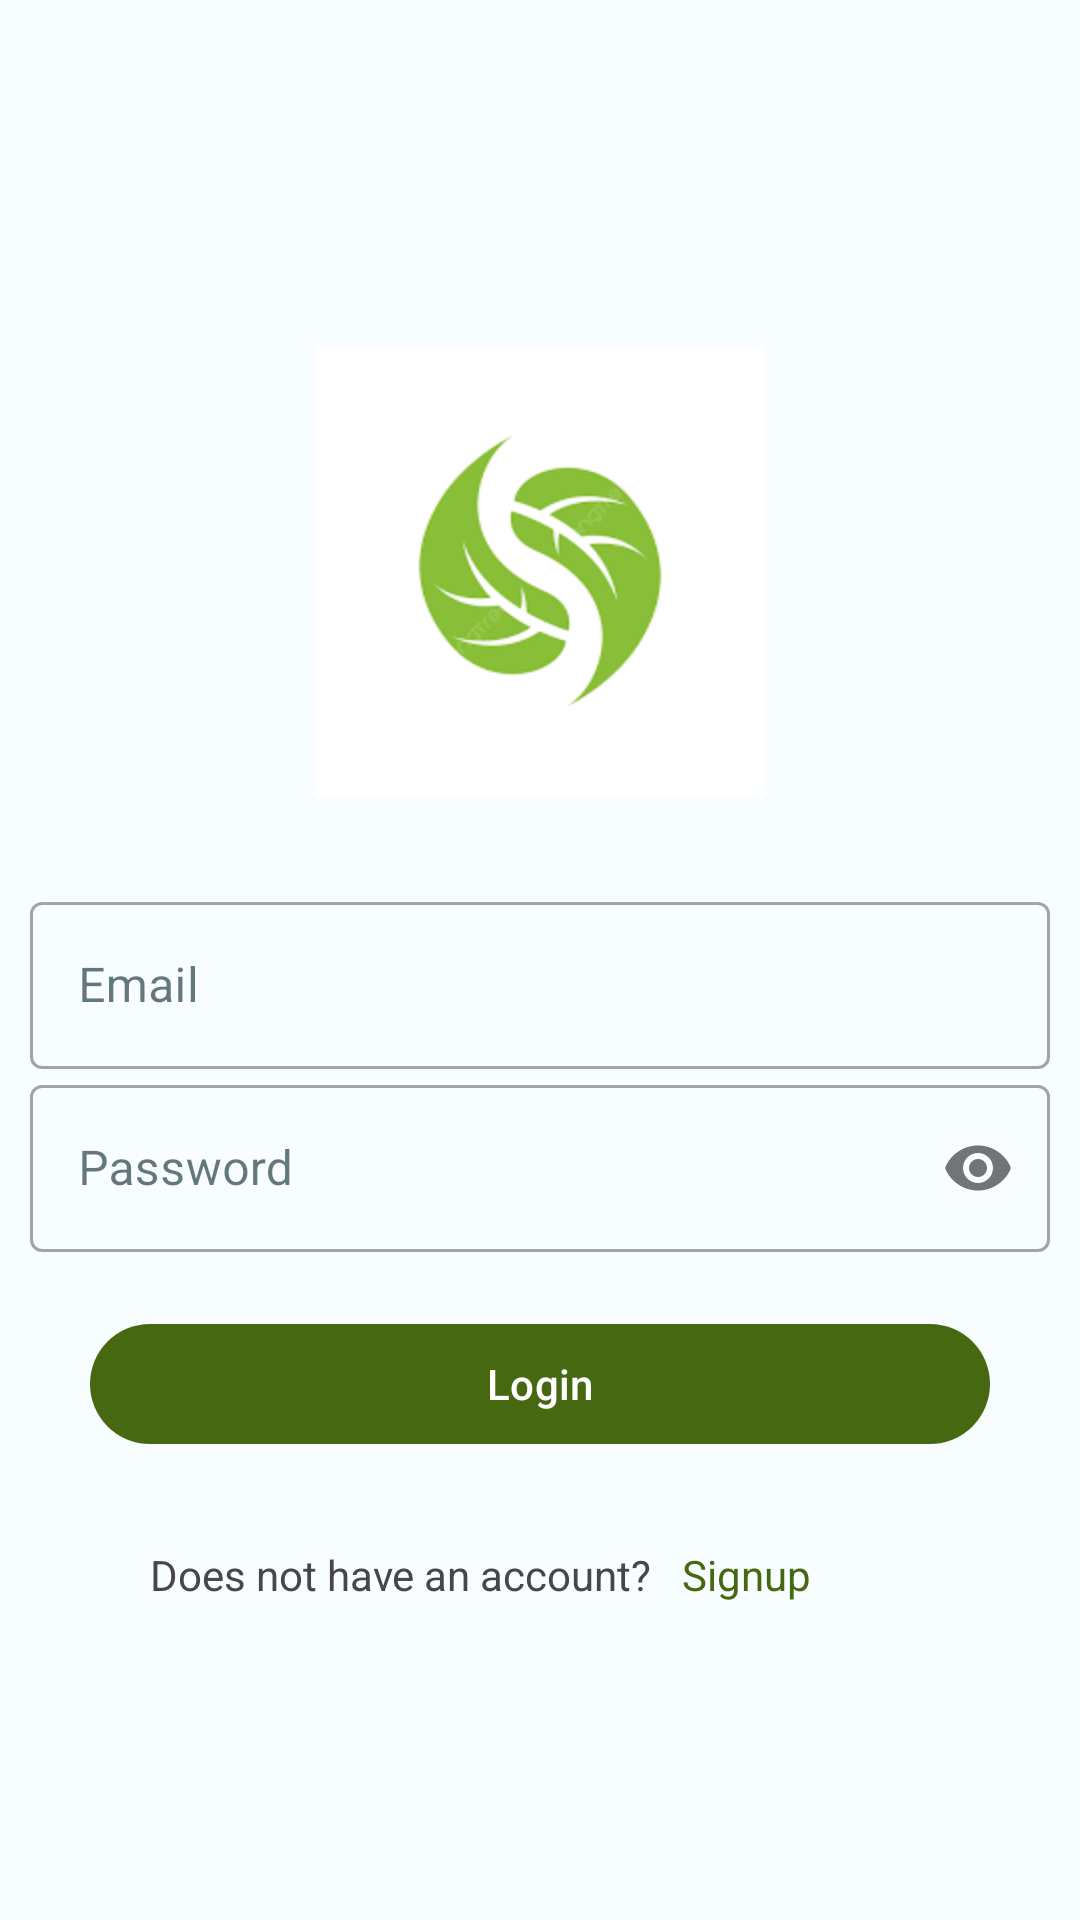

Layout XML and referenced resources for this Android screen:
<!-- AndroidManifest.xml: application theme Theme.MyApplication -->
<!-- res/layout/activity_main.xml -->
<?xml version="1.0" encoding="utf-8"?>
<androidx.core.widget.NestedScrollView xmlns:android="http://schemas.android.com/apk/res/android"
    xmlns:app="http://schemas.android.com/apk/res-auto"
    xmlns:tools="http://schemas.android.com/tools"
    android:layout_width="match_parent"
    android:layout_height="match_parent"
    tools:context=".MainActivity">


    <androidx.constraintlayout.widget.ConstraintLayout
        android:layout_width="match_parent"
        android:layout_height="match_parent"
        android:layout_gravity="center">

        <ImageView
            android:id="@+id/imageView"
            android:layout_width="150dp"
            android:layout_height="150dp"
            android:scaleType="fitXY"
            android:layout_marginTop="10dp"
            app:layout_constraintEnd_toEndOf="parent"
            app:layout_constraintStart_toStartOf="parent"
            app:layout_constraintTop_toTopOf="parent"
            app:srcCompat="@drawable/ass" />

        <com.google.android.material.textfield.TextInputLayout
            android:id="@+id/nameLayout"
            style="@style/Widget.MaterialComponents.TextInputLayout.OutlinedBox"
            android:layout_width="match_parent"
            android:layout_height="wrap_content"
            android:layout_marginTop="30dp"
            android:layout_marginStart="10dp"
            android:layout_marginEnd="10dp"
            android:hint="Email"
            app:layout_constraintEnd_toEndOf="parent"
            app:layout_constraintStart_toStartOf="parent"
            app:layout_constraintTop_toBottomOf="@+id/imageView"
            app:startIconDrawable="@drawable/ic_email">

            <com.google.android.material.textfield.TextInputEditText
                android:id="@+id/nameET"
                android:layout_width="match_parent"
                android:layout_height="wrap_content"
                android:imeOptions="actionNext"
                android:inputType="textEmailAddress" />
        </com.google.android.material.textfield.TextInputLayout>

        <com.google.android.material.textfield.TextInputLayout
            android:id="@+id/passwordLayout"
            style="@style/Widget.MaterialComponents.TextInputLayout.OutlinedBox"
            android:layout_width="match_parent"
            android:layout_height="wrap_content"
            android:hint="Password"
            android:layout_marginStart="10dp"
            android:layout_marginEnd="10dp"
            app:startIconDrawable="@drawable/ic_lock"
            app:layout_constraintTop_toBottomOf="@+id/nameLayout"
            app:passwordToggleEnabled="true">

            <com.google.android.material.textfield.TextInputEditText
                android:id="@+id/passwordET"
                android:layout_width="match_parent"
                android:layout_height="wrap_content"
                android:imeOptions="actionDone"
                android:inputType="textPassword" />
        </com.google.android.material.textfield.TextInputLayout>

        <com.google.android.material.button.MaterialButton
            android:id="@+id/loginBtn"
            android:layout_width="0dp"
            android:layout_height="wrap_content"
            android:layout_marginStart="30dp"
            android:layout_marginTop="20dp"
            android:layout_marginEnd="30dp"
            android:text="Login"
            app:layout_constraintEnd_toEndOf="parent"
            app:layout_constraintStart_toStartOf="parent"
            app:layout_constraintTop_toBottomOf="@+id/passwordLayout" />

        <TextView
            android:id="@+id/textView"
            android:layout_width="wrap_content"
            android:layout_marginTop="30dp"
            android:layout_height="wrap_content"
            android:text="Does not have an account?"
            android:layout_marginStart="50dp"
            app:layout_constraintStart_toStartOf="parent"
            app:layout_constraintTop_toBottomOf="@+id/loginBtn" />

        <TextView
            android:id="@+id/signupBtn"
            android:layout_width="0dp"
            android:layout_height="wrap_content"
            android:layout_marginStart="10dp"
            android:text="Signup"
            android:layout_marginTop="30dp"
            android:textColor="?colorPrimary"
            app:layout_constraintEnd_toEndOf="parent"
            app:layout_constraintStart_toEndOf="@+id/textView"
            app:layout_constraintTop_toBottomOf="@+id/loginBtn" />

    </androidx.constraintlayout.widget.ConstraintLayout>






</androidx.core.widget.NestedScrollView>
<!-- resources referenced by this layout -->
<resources>
  <!-- drawable ass: png bitmap (drawable, 10770 bytes) -->
  <style name="Theme.MyApplication" parent="Theme.Material3.Light.NoActionBar">
          <item name="colorPrimary">@color/md_theme_light_primary</item>
          <item name="colorOnPrimary">@color/md_theme_light_onPrimary</item>
          <item name="colorPrimaryContainer">@color/md_theme_light_primaryContainer</item>
          <item name="colorOnPrimaryContainer">@color/md_theme_light_onPrimaryContainer</item>
          <item name="colorSecondary">@color/md_theme_light_secondary</item>
          <item name="colorOnSecondary">@color/md_theme_light_onSecondary</item>
          <item name="colorSecondaryContainer">@color/md_theme_light_secondaryContainer</item>
          <item name="colorOnSecondaryContainer">@color/md_theme_light_onSecondaryContainer</item>
          <item name="colorTertiary">@color/md_theme_light_tertiary</item>
          <item name="colorOnTertiary">@color/md_theme_light_onTertiary</item>
          <item name="colorTertiaryContainer">@color/md_theme_light_tertiaryContainer</item>
          <item name="colorOnTertiaryContainer">@color/md_theme_light_onTertiaryContainer</item>
          <item name="colorError">@color/md_theme_light_error</item>
          <item name="colorErrorContainer">@color/md_theme_light_errorContainer</item>
          <item name="colorOnError">@color/md_theme_light_onError</item>
          <item name="colorOnErrorContainer">@color/md_theme_light_onErrorContainer</item>
          <item name="android:colorBackground">@color/md_theme_light_background</item>
          <item name="colorOnBackground">@color/md_theme_light_onBackground</item>
          <item name="colorSurface">@color/md_theme_light_surface</item>
          <item name="colorOnSurface">@color/md_theme_light_onSurface</item>
          <item name="colorSurfaceVariant">@color/md_theme_light_surfaceVariant</item>
          <item name="colorOnSurfaceVariant">@color/md_theme_light_onSurfaceVariant</item>
          <item name="colorOutline">@color/md_theme_light_outline</item>
          <item name="colorOnSurfaceInverse">@color/md_theme_light_inverseOnSurface</item>
          <item name="colorSurfaceInverse">@color/md_theme_light_inverseSurface</item>
          <item name="colorPrimaryInverse">@color/md_theme_light_inversePrimary</item>
      </style>
  <color name="md_theme_light_primary">#466810</color>
  <color name="md_theme_light_onPrimary">#FFFFFF</color>
  <color name="md_theme_light_primaryContainer">#C6F08A</color>
  <color name="md_theme_light_onPrimaryContainer">#111F00</color>
  <color name="md_theme_light_secondary">#416916</color>
  <color name="md_theme_light_onSecondary">#FFFFFF</color>
  <color name="md_theme_light_secondaryContainer">#C1F18E</color>
  <color name="md_theme_light_onSecondaryContainer">#0E2000</color>
  <color name="md_theme_light_tertiary">#376A20</color>
  <color name="md_theme_light_onTertiary">#FFFFFF</color>
  <color name="md_theme_light_tertiaryContainer">#B7F397</color>
  <color name="md_theme_light_onTertiaryContainer">#072100</color>
  <color name="md_theme_light_error">#BA1A1A</color>
  <color name="md_theme_light_errorContainer">#FFDAD6</color>
  <color name="md_theme_light_onError">#FFFFFF</color>
  <color name="md_theme_light_onErrorContainer">#410002</color>
  <color name="md_theme_light_background">#F8FDFF</color>
  <color name="md_theme_light_onBackground">#001F25</color>
  <color name="md_theme_light_surface">#F8FDFF</color>
  <color name="md_theme_light_onSurface">#001F25</color>
  <color name="md_theme_light_surfaceVariant">#E1E4D5</color>
  <color name="md_theme_light_onSurfaceVariant">#45483D</color>
  <color name="md_theme_light_outline">#75796C</color>
  <color name="md_theme_light_inverseOnSurface">#D6F6FF</color>
  <color name="md_theme_light_inverseSurface">#00363F</color>
  <color name="md_theme_light_inversePrimary">#ABD371</color>
</resources>
